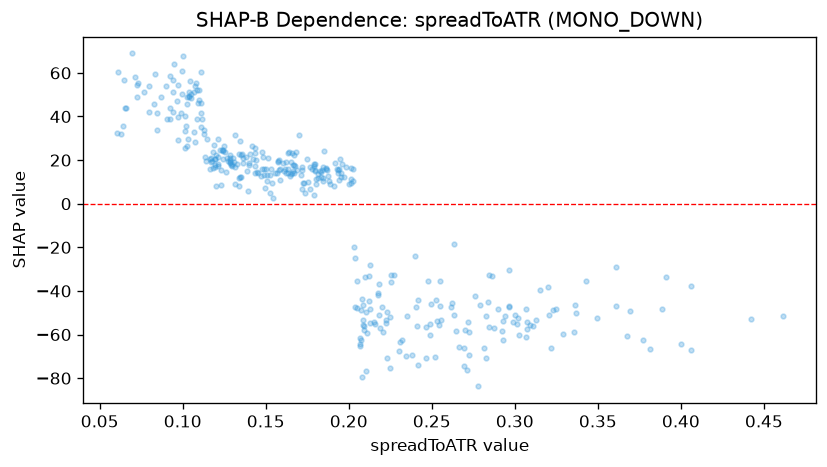

The data file committed next to this chart (first rows):
feature_value, shap_value
0.1049, 50.54
0.213, -48.24
0.211, -59.51
0.0765, 51.1
0.299, -54.12
0.123, 8.62
0.1288, 17.62
0.3426, -35.31
0.1197, 16.92
0.3607, -28.91
0.2844, -32.87
0.2617, -47.18
0.0939, 41.89
0.1183, 16.27
0.4002, -64.46
0.1025, 26.39
0.0926, 38.99
0.102, 35.62
0.4425, -53.04
0.4612, -51.7
0.1176, 19.82
0.1067, 33.1
0.3073, -54.19
0.1225, 24.73
0.1266, 20.8
0.2077, -79.58
0.1418, 26.6
0.1213, 29.54
0.1957, 17.99
0.1798, 18
0.2487, -55
0.2149, -54.35
0.3495, -52.24
0.3151, -39.46
0.1766, 6.682
0.1603, 18.51
0.2479, -35.52
0.2397, -23.98
0.2016, 16.25
0.2093, -57.81
0.2941, -51.35
0.2927, -62.71
0.2177, -40.92
0.167, 17.94
0.2087, -53.3
0.2725, -69.24
0.2929, -53.87
0.3207, -51.03
0.3773, -62.42
0.2899, -48.06
0.1777, 16.02
0.2711, -76.38
0.1195, 20.3
0.1764, 16.63
0.1487, 13
0.124, 20.32
0.1664, 14.97
0.1731, 9.62
0.205, -35.23
0.4063, -37.8
... 319 more rows
